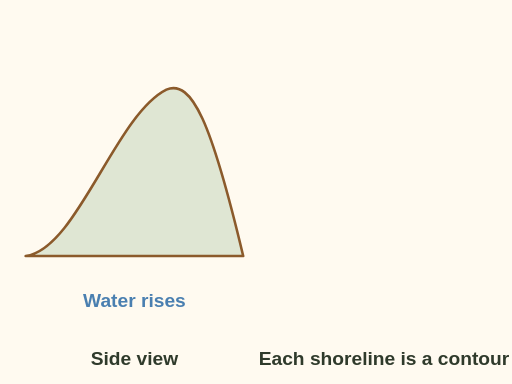
t = 0.00 s
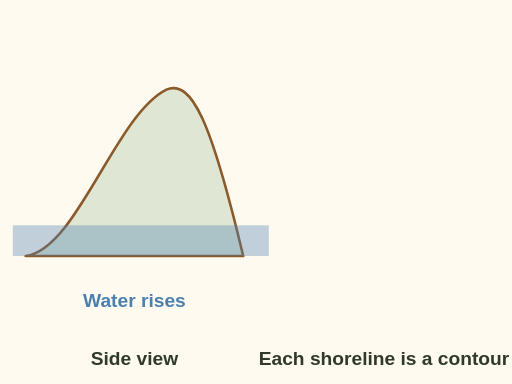
t = 1.60 s
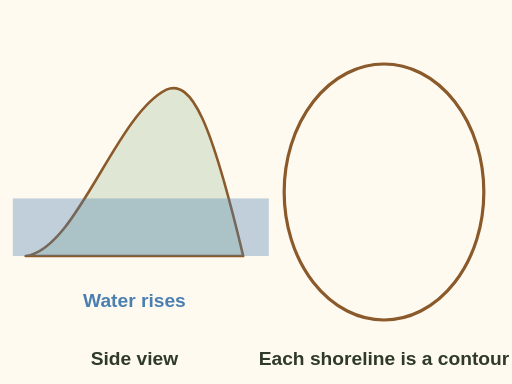
t = 3.00 s
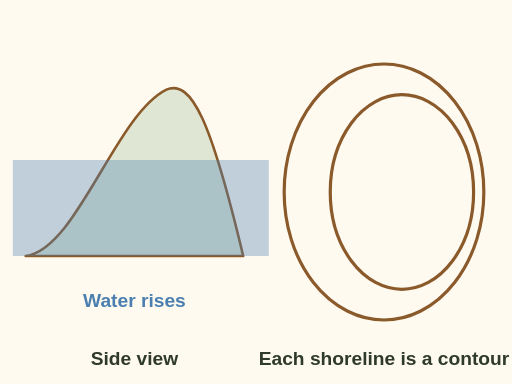
t = 5.00 s
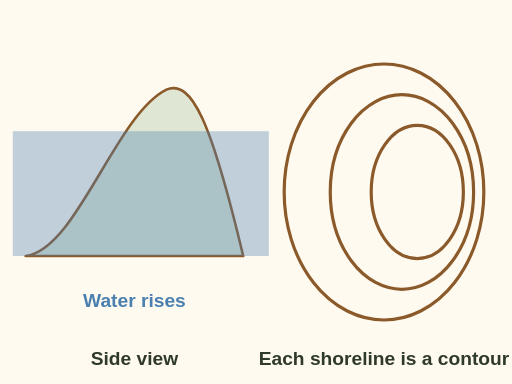
t = 6.50 s
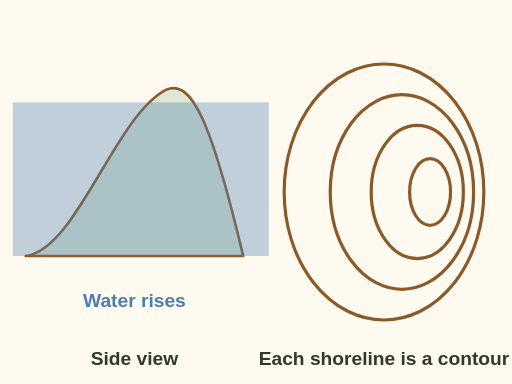
t = 8.00 s

The animated SVG that drew these frames (rendered in a browser with its animation timeline set to each time). Animation: 6 SMIL elements (animate=6); one cycle of 8.00 s.

<svg xmlns="http://www.w3.org/2000/svg" viewBox="0 0 400 300" role="img" aria-label="Animation: water slowly floods a hill in side view. Each time the water rises one step, its shoreline appears as a new brown ring on the map view to the right. Four rings appear, crowded on the steep side. Every shoreline is a contour line.">
<rect x="0" y="0" width="400" height="300" fill="#fffaf0"/>
<rect x="0" y="0" width="400" height="300" rx="0" fill="#fffaf0" stroke="none" stroke-width="2"/><path d="M20 200 C 60 195, 90 90, 130 70 C 150 62, 165 95, 190 200 Z" fill="#dfe6d3" stroke="#8b5a2b" stroke-width="2" stroke-linejoin="round" stroke-linecap="round"/><text x="105" y="240" font-family="sans-serif" font-size="15" fill="#4a7fb0" text-anchor="middle" font-weight="bold">Water rises</text><rect x="10" y="200" width="200" height="0" fill="#4a7fb0" opacity=".35"><animate attributeName="y" values="200;170;140;110;80" keyTimes="0;.25;.5;.75;1" dur="8s" fill="freeze"/><animate attributeName="height" values="0;30;60;90;120" keyTimes="0;.25;.5;.75;1" dur="8s" fill="freeze"/></rect><ellipse cx="300" cy="150" rx="78" ry="100" fill="none" stroke="#8b5a2b" stroke-width="2.5" opacity="0"><animate attributeName="opacity" values="0;1" begin="1.6s" dur=".4s" fill="freeze"/></ellipse><ellipse cx="314" cy="150" rx="56" ry="76" fill="none" stroke="#8b5a2b" stroke-width="2.5" opacity="0"><animate attributeName="opacity" values="0;1" begin="3.6s" dur=".4s" fill="freeze"/></ellipse><ellipse cx="326" cy="150" rx="36" ry="52" fill="none" stroke="#8b5a2b" stroke-width="2.5" opacity="0"><animate attributeName="opacity" values="0;1" begin="5.6s" dur=".4s" fill="freeze"/></ellipse><ellipse cx="336" cy="150" rx="16" ry="26" fill="none" stroke="#8b5a2b" stroke-width="2.5" opacity="0"><animate attributeName="opacity" values="0;1" begin="7.6s" dur=".4s" fill="freeze"/></ellipse><text x="300" y="285" font-family="sans-serif" font-size="15" fill="#2f3a2b" text-anchor="middle" font-weight="bold">Each shoreline is a contour</text><text x="105" y="285" font-family="sans-serif" font-size="15" fill="#2f3a2b" text-anchor="middle" font-weight="bold">Side view</text>
</svg>
